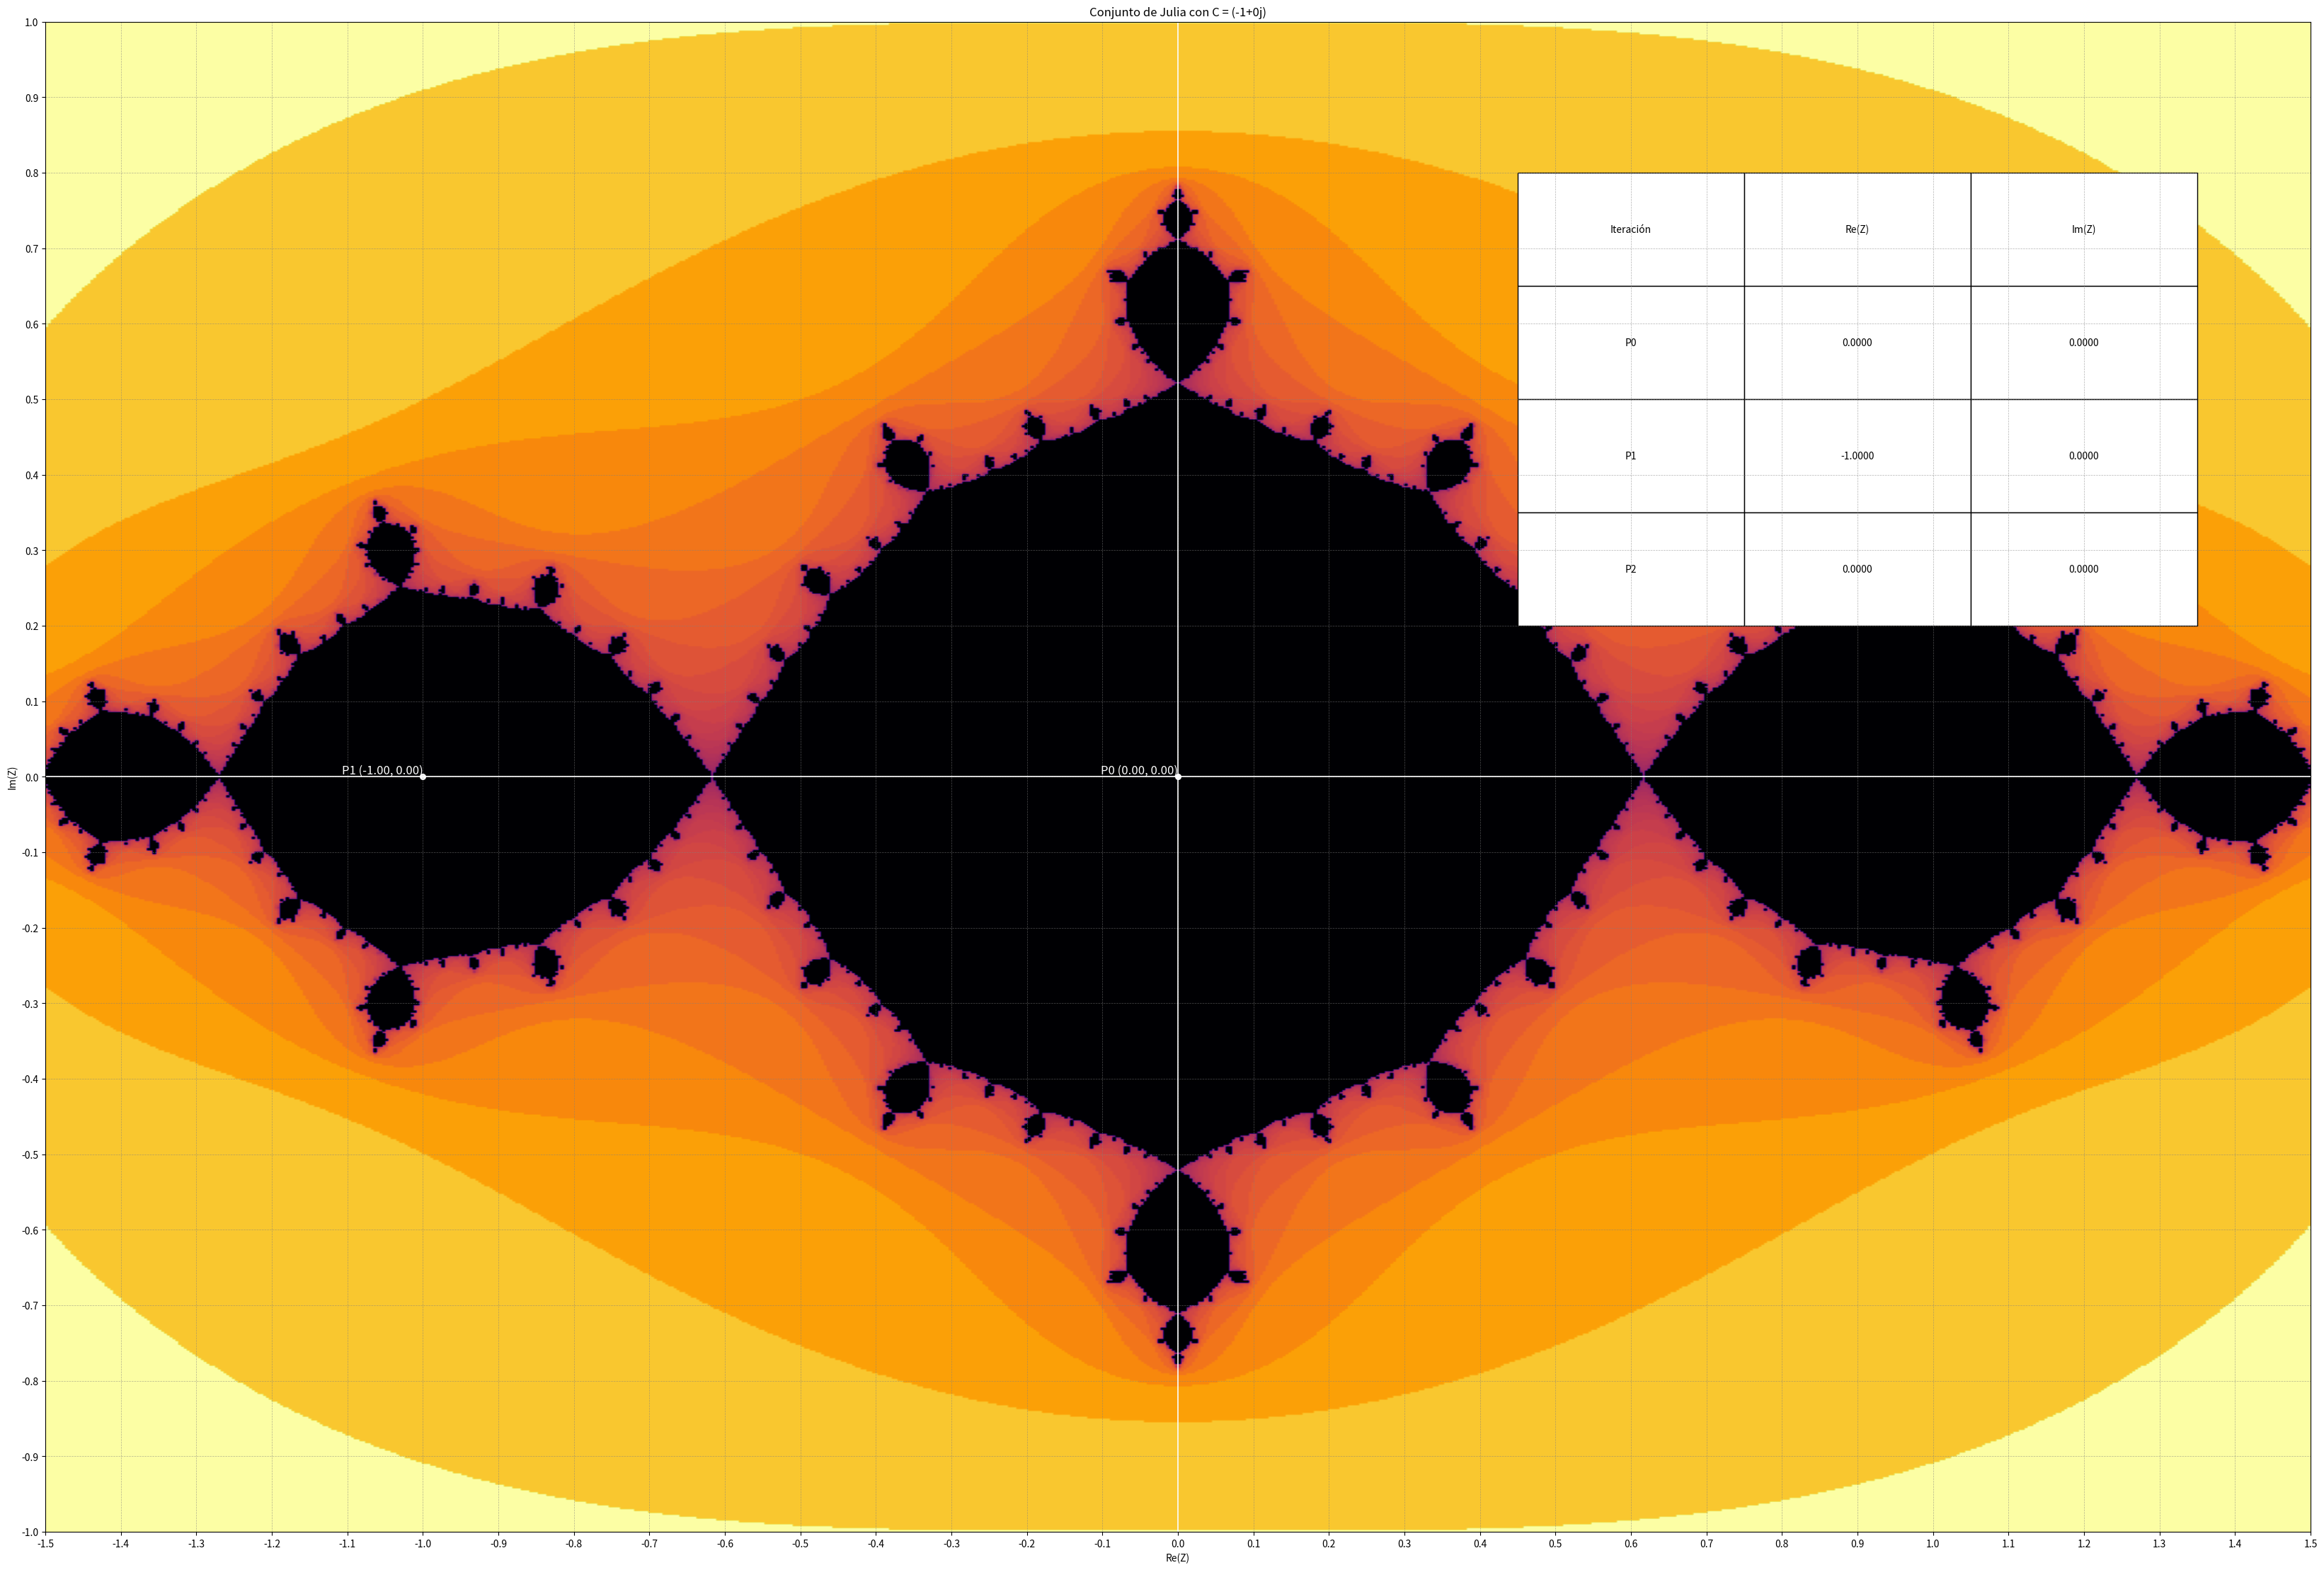

This chart was generated by the following Python code:
import numpy as np
import matplotlib.pyplot as plt
from matplotlib.colors import LogNorm

# Parámetros iniciales de la imagen
width, height = 800, 800
x_min, x_max = -1.5, 1.5
y_min, y_max = -1, 1
max_iter = 200  # Número máximo de iteraciones

# Definir un valor fijo para C
C_fixed = complex(-1, 0)

# Función para calcular el conjunto de Julia
def compute_julia_set(x_min, x_max, y_min, y_max, width, height, max_iter, C_fixed):
    x_values = np.linspace(x_min, x_max, width)
    y_values = np.linspace(y_min, y_max, height)
    julia_set = np.zeros((height, width))

    for i, y in enumerate(y_values):
        for j, x in enumerate(x_values):
            Z = complex(x, y)  # Cada punto en la cuadrícula
            C = C_fixed  # Se usa el mismo C en todas las iteraciones
            iter_count = 0
            while abs(Z) <= 2 and iter_count < max_iter:
                Z = Z**2 + C
                iter_count += 1
            julia_set[i, j] = iter_count

    return julia_set

# Función para redibujar la imagen con nuevos límites
def redraw_julia_set(x_min, x_max, y_min, y_max):
    # Calcular el nuevo conjunto de Julia
    julia_set = compute_julia_set(x_min, x_max, y_min, y_max, width, height, max_iter, C_fixed)

    # Actualizar la imagen
    im.set_data(julia_set)
    im.set_extent([x_min, x_max, y_min, y_max])

    # Actualizar los límites de los ejes
    ax.set_xlim(x_min, x_max)
    ax.set_ylim(y_min, y_max)

    # Redibujar las iteraciones
    for scatter in ax.collections:
        scatter.remove()  # Eliminar los puntos anteriores
    for text in ax.texts:
        text.remove()  # Eliminar los textos anteriores

    # Agregar las primeras 8 iteraciones como puntos blancos (sin etiquetas de iteración)
    for i, (x, y) in enumerate(iterations[:-1]):
        if x_min <= x <= x_max and y_min <= y <= y_max:  # Asegurar que esté dentro del área de la imagen
            ax.scatter(x, y, color='white', marker='o', s=30)  # Eliminado el parámetro `label`
            ax.text(x, y, f'P{i} ({x:.2f}, {y:.2f})', fontsize=12, color='white', ha='right', va='bottom')

    # Eliminar la tabla si existe
    global table
    if table is not None:
        table.remove()
        table = None

    # Redibujar la figura
    plt.draw()

# Función para manejar el evento de zoom con el mouse
def on_press(event):
    global x_min, x_max, y_min, y_max
    if event.button == 1:  # Botón izquierdo del ratón (zoom hacia adentro)
        x_center, y_center = event.xdata, event.ydata
        if x_center is not None and y_center is not None:
            # Calcular nuevos límites para hacer zoom hacia adentro
            zoom_factor = 0.5  # Factor de zoom (ajustable)
            x_range = (x_max - x_min) * zoom_factor
            y_range = (y_max - y_min) * zoom_factor
            x_min, x_max = x_center - x_range / 2, x_center + x_range / 2
            y_min, y_max = y_center - y_range / 2, y_center + y_range / 2
            redraw_julia_set(x_min, x_max, y_min, y_max)

    elif event.button == 3:  # Botón derecho del ratón (zoom hacia afuera)
        x_center, y_center = event.xdata, event.ydata
        if x_center is not None and y_center is not None:
            # Calcular nuevos límites para hacer zoom hacia afuera
            zoom_factor = 2.0  # Factor de zoom (ajustable)
            x_range = (x_max - x_min) * zoom_factor
            y_range = (y_max - y_min) * zoom_factor
            x_min, x_max = x_center - x_range / 2, x_center + x_range / 2
            y_min, y_max = y_center - y_range / 2, y_center + y_range / 2
            redraw_julia_set(x_min, x_max, y_min, y_max)

# Calcular las primeras 8 iteraciones de Z_n para C_fixed
C = C_fixed
Z = complex(0, 0)  # Z0
iterations = [(Z.real, Z.imag)]  # Lista para almacenar las coordenadas de las iteraciones
for i in range(2):
    Z = Z**2 + C
    iterations.append((Z.real, Z.imag))

# Crear la figura y los ejes
fig, ax = plt.subplots(figsize=(40, 40))  # Tamaño constante de la figura
plt.subplots_adjust(left=0.1, right=0.9, top=0.9, bottom=0.1)

# Dibujar el conjunto de Julia inicial
julia_set = compute_julia_set(x_min, x_max, y_min, y_max, width, height, max_iter, C_fixed)
im = ax.imshow(julia_set, extent=[x_min, x_max, y_min, y_max], cmap='inferno_r', norm=LogNorm(vmin=1, vmax=julia_set.max()), origin='lower')

# Agregar las primeras 8 iteraciones como puntos blancos (sin etiquetas de iteración)
for i, (x, y) in enumerate(iterations[:-1]):
    if x_min <= x <= x_max and y_min <= y <= y_max:  # Asegurar que esté dentro del área de la imagen
        ax.scatter(x, y, color='white', marker='o', s=30)  # Eliminado el parámetro `label`
        ax.text(x, y, f'P{i} ({x:.2f}, {y:.2f})', fontsize=12, color='white', ha='right', va='bottom')

# Agregar cuadrícula y ejes cartesianos
ax.axhline(0, color='white', linewidth=1.2)  # Eje X
ax.axvline(0, color='white', linewidth=1.2)  # Eje Y
ax.grid(color='gray', linestyle='--', linewidth=0.5, alpha=0.6)  # Cuadrícula

# Establecer marcas en los ejes cada 0.1 unidades
ax.set_xticks(np.arange(x_min, x_max + 0.1, 0.1))
ax.set_yticks(np.arange(y_min, y_max + 0.1, 0.1))

# Etiquetas
ax.set_title(f"Conjunto de Julia con C = {C_fixed}")
ax.set_xlabel("Re(Z)")
ax.set_ylabel("Im(Z)")

# Crear una tabla con las iteraciones
col_labels = ["Iteración", "Re(Z)", "Im(Z)"]
table_data = [(f'P{i}', f'{x:.4f}', f'{y:.4f}') for i, (x, y) in enumerate(iterations)]
table = ax.table(cellText=table_data, colLabels=col_labels, cellLoc='center', loc='upper right', bbox=[0.65, 0.6, 0.3, 0.3])
table.auto_set_font_size(False)
table.set_fontsize(10)

# Conectar el evento de clic del ratón
fig.canvas.mpl_connect('button_press_event', on_press)

# Mostrar la gráfica
plt.show()